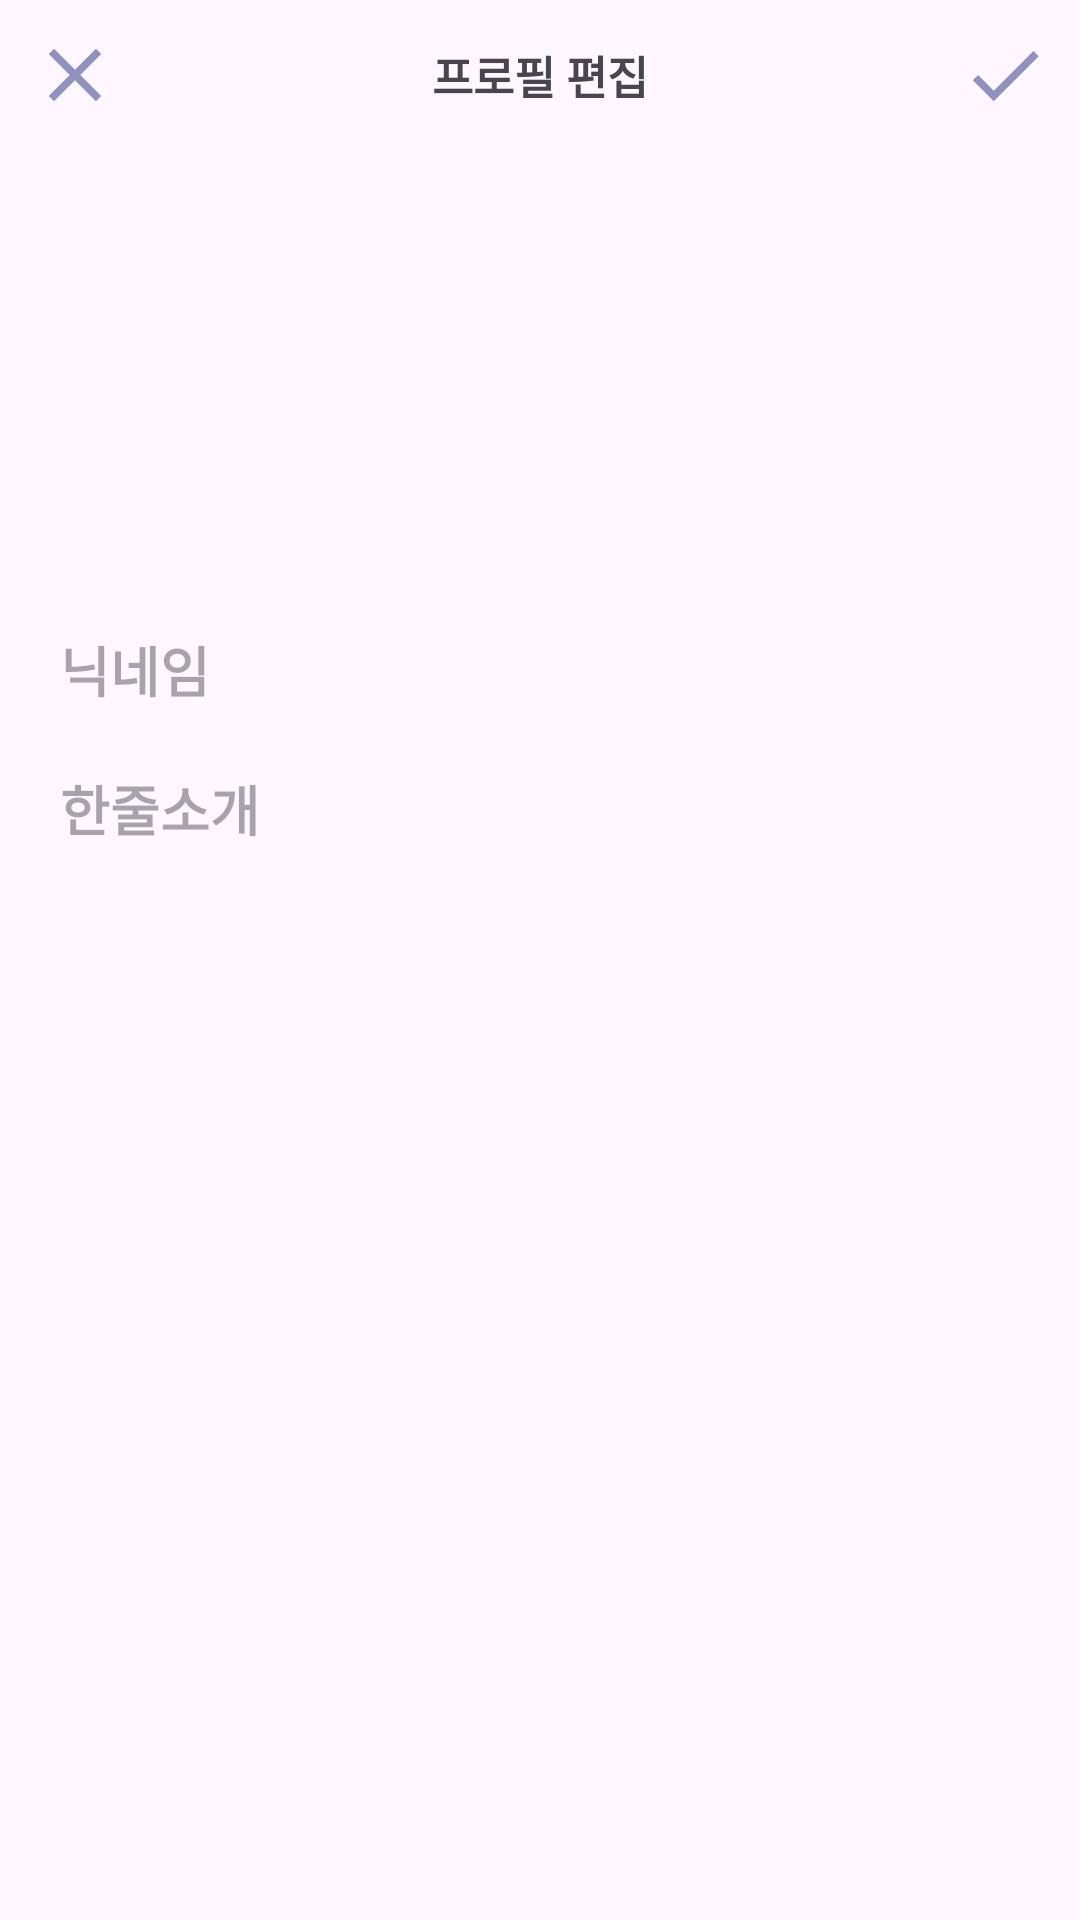

The Android layout XML behind this screen, and the referenced resources:
<!-- AndroidManifest.xml: application theme Theme.Formap -->
<!-- res/layout/my_edit.xml -->
<?xml version="1.0" encoding="utf-8"?>
<LinearLayout xmlns:android="http://schemas.android.com/apk/res/android"
    xmlns:app="http://schemas.android.com/apk/res-auto"
    xmlns:tools="http://schemas.android.com/tools"
    android:layout_width="match_parent"
    android:layout_height="match_parent"
    tools:context=".MyEdit"
    android:orientation="vertical">

    <LinearLayout
        android:layout_width="wrap_content"
        android:layout_height="wrap_content"
        android:orientation="horizontal"
        android:layout_marginTop="10dp">

        <ImageView
            android:id="@+id/myEditCancel"
            android:layout_width="30dp"
            android:layout_height="30dp"
            android:layout_marginLeft="10dp"
            android:src="@drawable/cancel"/>

        <View
            android:layout_width="match_parent"
            android:layout_height="match_parent"
            android:layout_weight="1"/>

        <TextView
            android:layout_width="wrap_content"
            android:layout_height="wrap_content"
            android:layout_gravity="center"
            android:text="프로필 편집"
            android:textSize="15dp"
            android:textStyle="bold" />

        <View
            android:layout_width="match_parent"
            android:layout_height="match_parent"
            android:layout_weight="1"/>

        <ImageView
            android:id="@+id/myEditSuccess"
            android:layout_width="30dp"
            android:layout_height="30dp"
            android:layout_marginRight="10dp"
            android:src="@drawable/success"/>

    </LinearLayout>

    <ImageView
        android:layout_width="100dp"
        android:layout_height="100dp"
        android:layout_marginTop="20dp"
        android:layout_gravity="center"
        android:src="@drawable/profile"/>

    <EditText
        android:layout_width="wrap_content"
        android:layout_height="wrap_content"
        android:layout_marginLeft="20dp"
        android:layout_marginTop="50dp"
        android:hint="닉네임"
        android:background="@null"
        android:textSize="18dp"
        android:textStyle="bold" />

    <EditText
        android:layout_width="wrap_content"
        android:layout_height="wrap_content"
        android:layout_marginLeft="20dp"
        android:layout_marginTop="20dp"
        android:hint="한줄소개"
        android:background="@null"
        android:textSize="18dp"
        android:textStyle="bold" />

</LinearLayout>
<!-- resources referenced by this layout -->
<resources>
  <!-- drawable cancel (drawable) -->
  <vector android:height="20dp" android:tint="@color/c1"
      android:viewportHeight="24" android:viewportWidth="24"
      android:width="20dp" xmlns:android="http://schemas.android.com/apk/res/android">
      <path android:fillColor="@android:color/white" android:pathData="M19,6.41L17.59,5 12,10.59 6.41,5 5,6.41 10.59,12 5,17.59 6.41,19 12,13.41 17.59,19 19,17.59 13.41,12 19,6.41z"/>
  </vector>
  <!-- drawable success (drawable) -->
  <vector android:height="30dp" android:tint="@color/c1"
      android:viewportHeight="24" android:viewportWidth="24"
      android:width="30dp" xmlns:android="http://schemas.android.com/apk/res/android">
      <path android:fillColor="@android:color/white" android:pathData="M9,16.17L4.83,12l-1.42,1.41L9,19 21,7l-1.41,-1.41z"/>
  </vector>
  <style name="Theme.Formap" parent="Base.Theme.Formap" />
  <color name="c1">#8f92bf</color>
  <style name="Base.Theme.Formap" parent="Theme.Material3.DayNight.NoActionBar">
          
          
      </style>
</resources>
